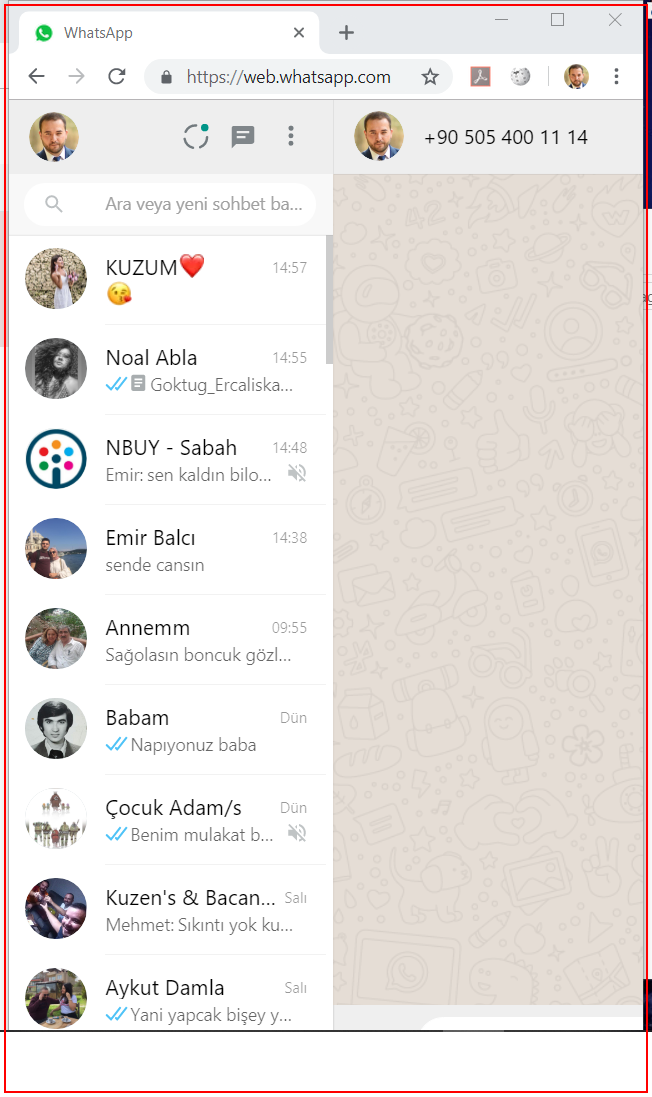
Workflow: Main

Step 1: click on the element in window 'WhatsApp - Google Chrome' (chrome.exe)
